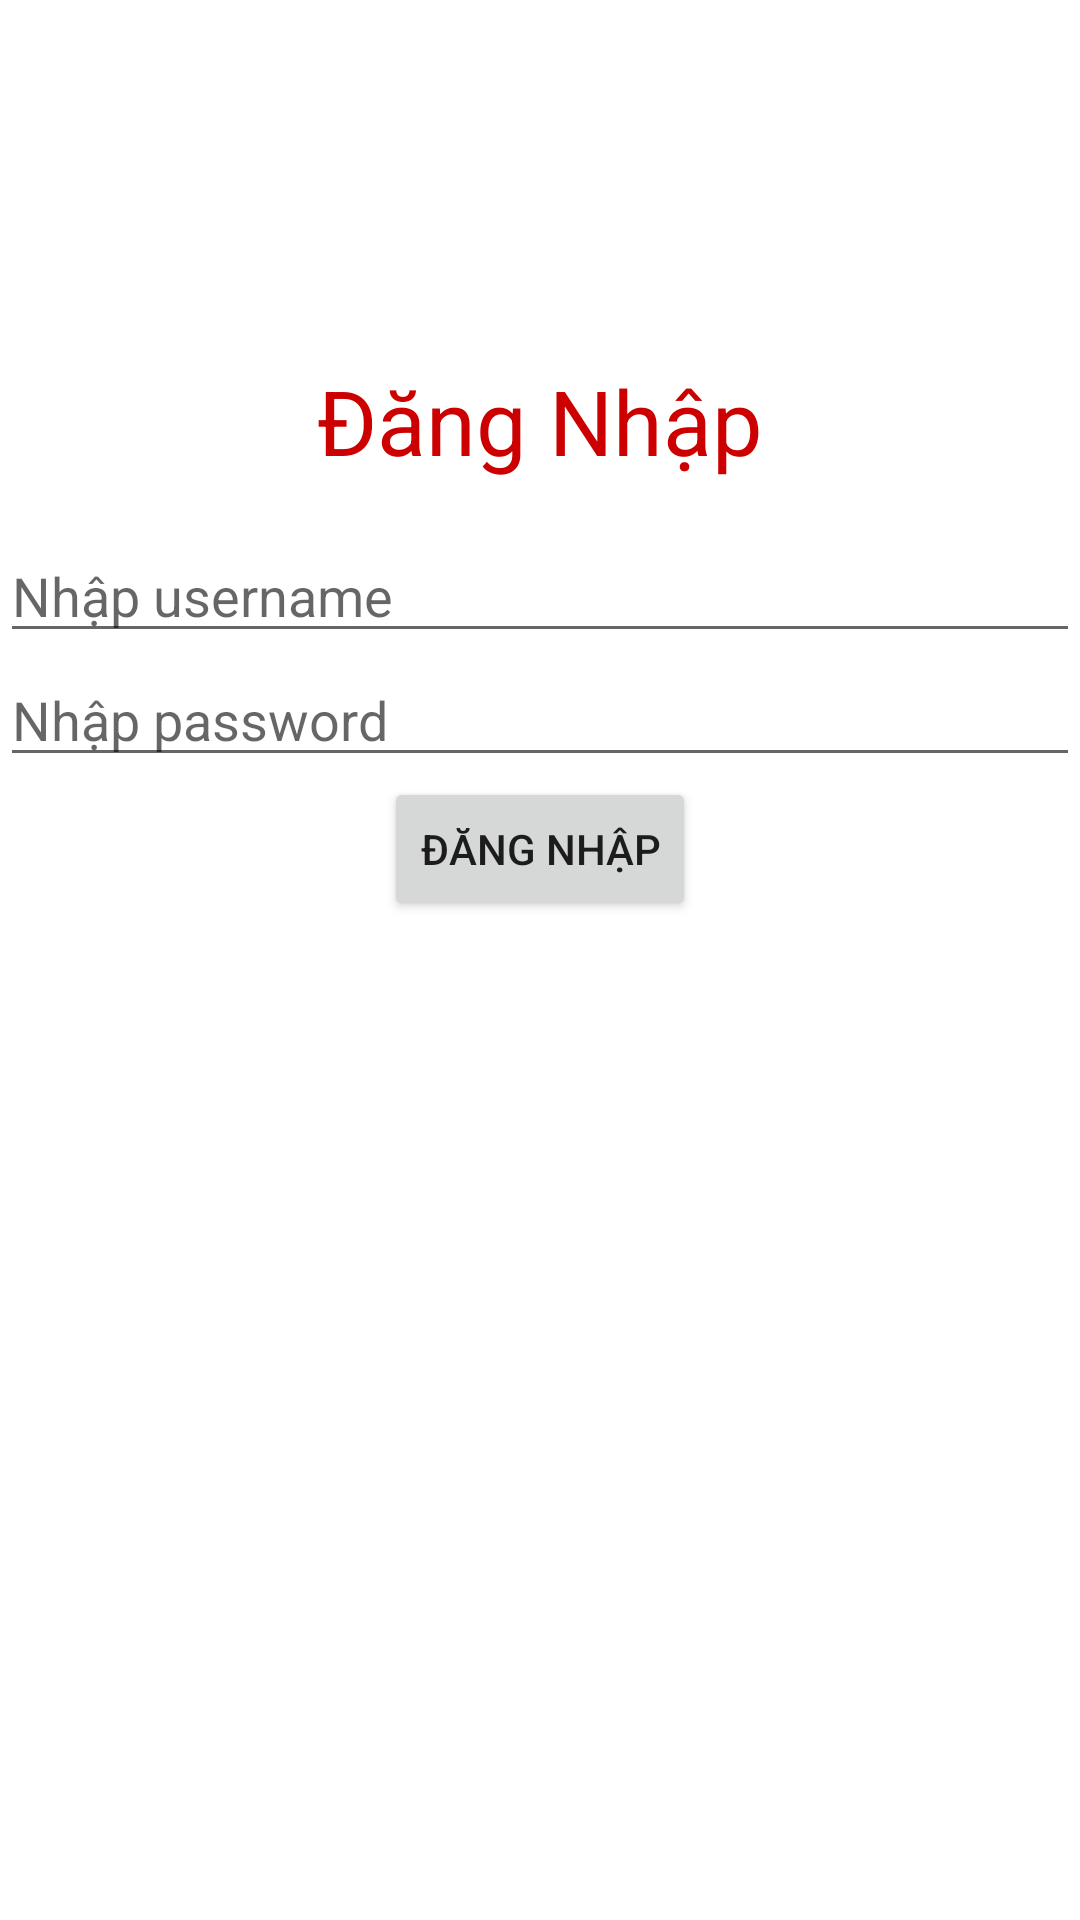

Write the Android layout XML for this screen, with the resource values it uses.
<!-- AndroidManifest.xml: application theme Theme.QuanLySach -->
<!-- res/layout/activity_login.xml -->
<?xml version="1.0" encoding="utf-8"?>
<androidx.constraintlayout.widget.ConstraintLayout xmlns:android="http://schemas.android.com/apk/res/android"
    xmlns:app="http://schemas.android.com/apk/res-auto"
    xmlns:tools="http://schemas.android.com/tools"
    android:layout_width="match_parent"
    android:layout_height="match_parent"
    tools:context=".LoginActivity">

    <TextView
        android:id="@+id/textView"
        android:layout_width="wrap_content"
        android:layout_height="wrap_content"
        android:layout_marginTop="120dp"
        android:text="Đăng Nhập"
        android:textColor="@android:color/holo_red_dark"
        android:textSize="30sp"
        app:layout_constraintEnd_toEndOf="parent"
        app:layout_constraintStart_toStartOf="parent"
        app:layout_constraintTop_toTopOf="parent" />

    <EditText
        android:id="@+id/edtUser"
        android:layout_width="match_parent"
        android:layout_height="wrap_content"
        android:layout_marginTop="16dp"
        android:hint="Nhập username"
        app:layout_constraintEnd_toEndOf="parent"
        app:layout_constraintStart_toStartOf="parent"
        app:layout_constraintTop_toBottomOf="@+id/textView" />

    <EditText
        android:id="@+id/edtPass"
        android:layout_width="match_parent"
        android:layout_height="wrap_content"
        android:hint="Nhập password"
        app:layout_constraintEnd_toEndOf="parent"
        app:layout_constraintStart_toStartOf="parent"
        app:layout_constraintTop_toBottomOf="@+id/edtUser" />

    <Button
        android:id="@+id/btnLogin"
        android:layout_width="wrap_content"
        android:layout_height="wrap_content"
        android:text="Đăng nhập"
        app:layout_constraintEnd_toEndOf="parent"
        app:layout_constraintStart_toStartOf="parent"
        app:layout_constraintTop_toBottomOf="@+id/edtPass" />

</androidx.constraintlayout.widget.ConstraintLayout>
<!-- resources referenced by this layout -->
<resources>
  <style name="Theme.QuanLySach" parent="Theme.MaterialComponents.DayNight.NoActionBar">
          
          <item name="colorPrimary">@color/purple_500</item>
          <item name="colorPrimaryVariant">@color/purple_700</item>
          <item name="colorOnPrimary">@color/white</item>
          
          <item name="colorSecondary">@color/teal_200</item>
          <item name="colorSecondaryVariant">@color/teal_700</item>
          <item name="colorOnSecondary">@color/black</item>
          
          <item name="android:statusBarColor">?attr/colorPrimaryVariant</item>
          
      </style>
  <!-- not gathered from this repository: default colours our renderer supplied (Android Studio template values) -->
  <color name="purple_500">#FF6200EE</color>
  <color name="purple_700">#FF3700B3</color>
  <color name="teal_200">#FF03DAC5</color>
  <color name="teal_700">#FF018786</color>
  <color name="black">#FF000000</color>
  <color name="white">#FFFFFFFF</color>
</resources>
